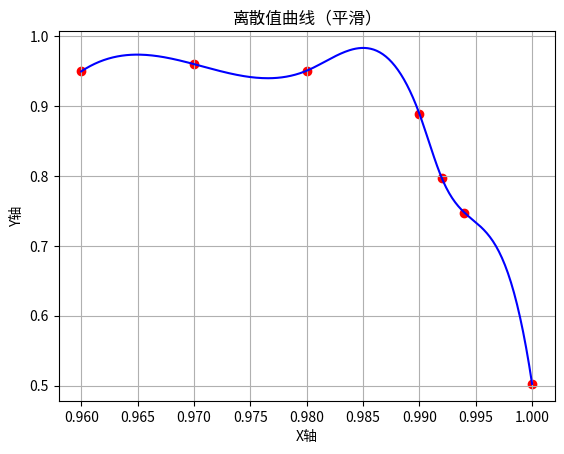

Generate this figure with matplotlib:
import numpy as np
import matplotlib.pyplot as plt
from scipy.interpolate import make_interp_spline

# 原始数据
x = np.array([0.96, 0.97, 0.98, 0.99, 0.992, 0.994, 1.0])
y = np.array([0.9495, 0.9600, 0.9505, 0.8890, 0.7965, 0.7475, 0.5025])

# 创建平滑的插值曲线
x_smooth = np.linspace(x.min(), x.max(), 300)
y_smooth = make_interp_spline(x, y)(x_smooth)

# 绘制平滑曲线
plt.plot(x_smooth, y_smooth, linestyle='-', color='b')

# 绘制原始数据点
plt.scatter(x, y, marker='o', color='r')

plt.xlabel('X轴')
plt.ylabel('Y轴')
plt.title('离散值曲线（平滑）')
plt.grid(True)
plt.show()
